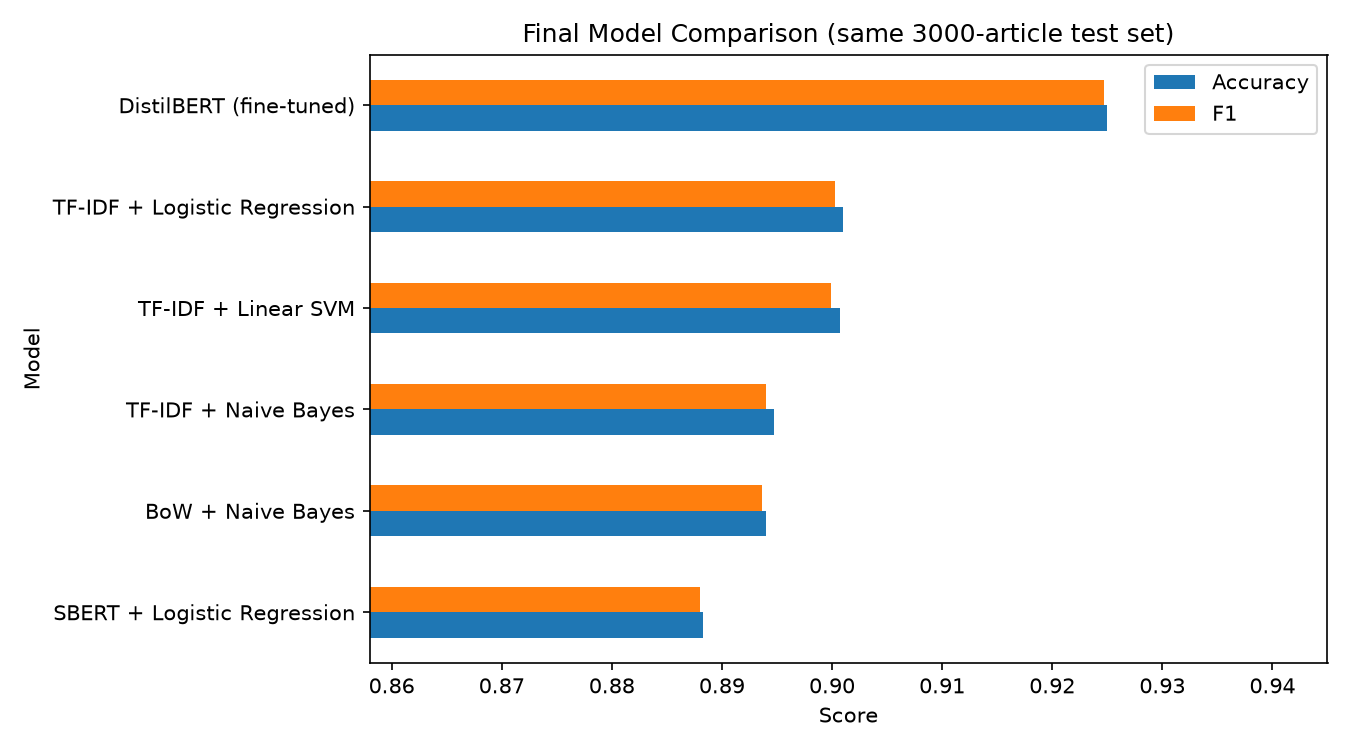

Values plotted in this chart, from the file beside it:
Model, Accuracy, Precision, Recall, F1
DistilBERT (fine-tuned), 0.925, 0.9246, 0.9247, 0.9247
TF-IDF + Logistic Regression, 0.901, 0.9006, 0.9006, 0.9003
TF-IDF + Linear SVM, 0.9007, 0.9002, 0.9002, 0.8999
TF-IDF + Naive Bayes, 0.8947, 0.8939, 0.8944, 0.894
BoW + Naive Bayes, 0.894, 0.8935, 0.8938, 0.8936
SBERT + Logistic Regression, 0.8883, 0.8878, 0.8883, 0.888
